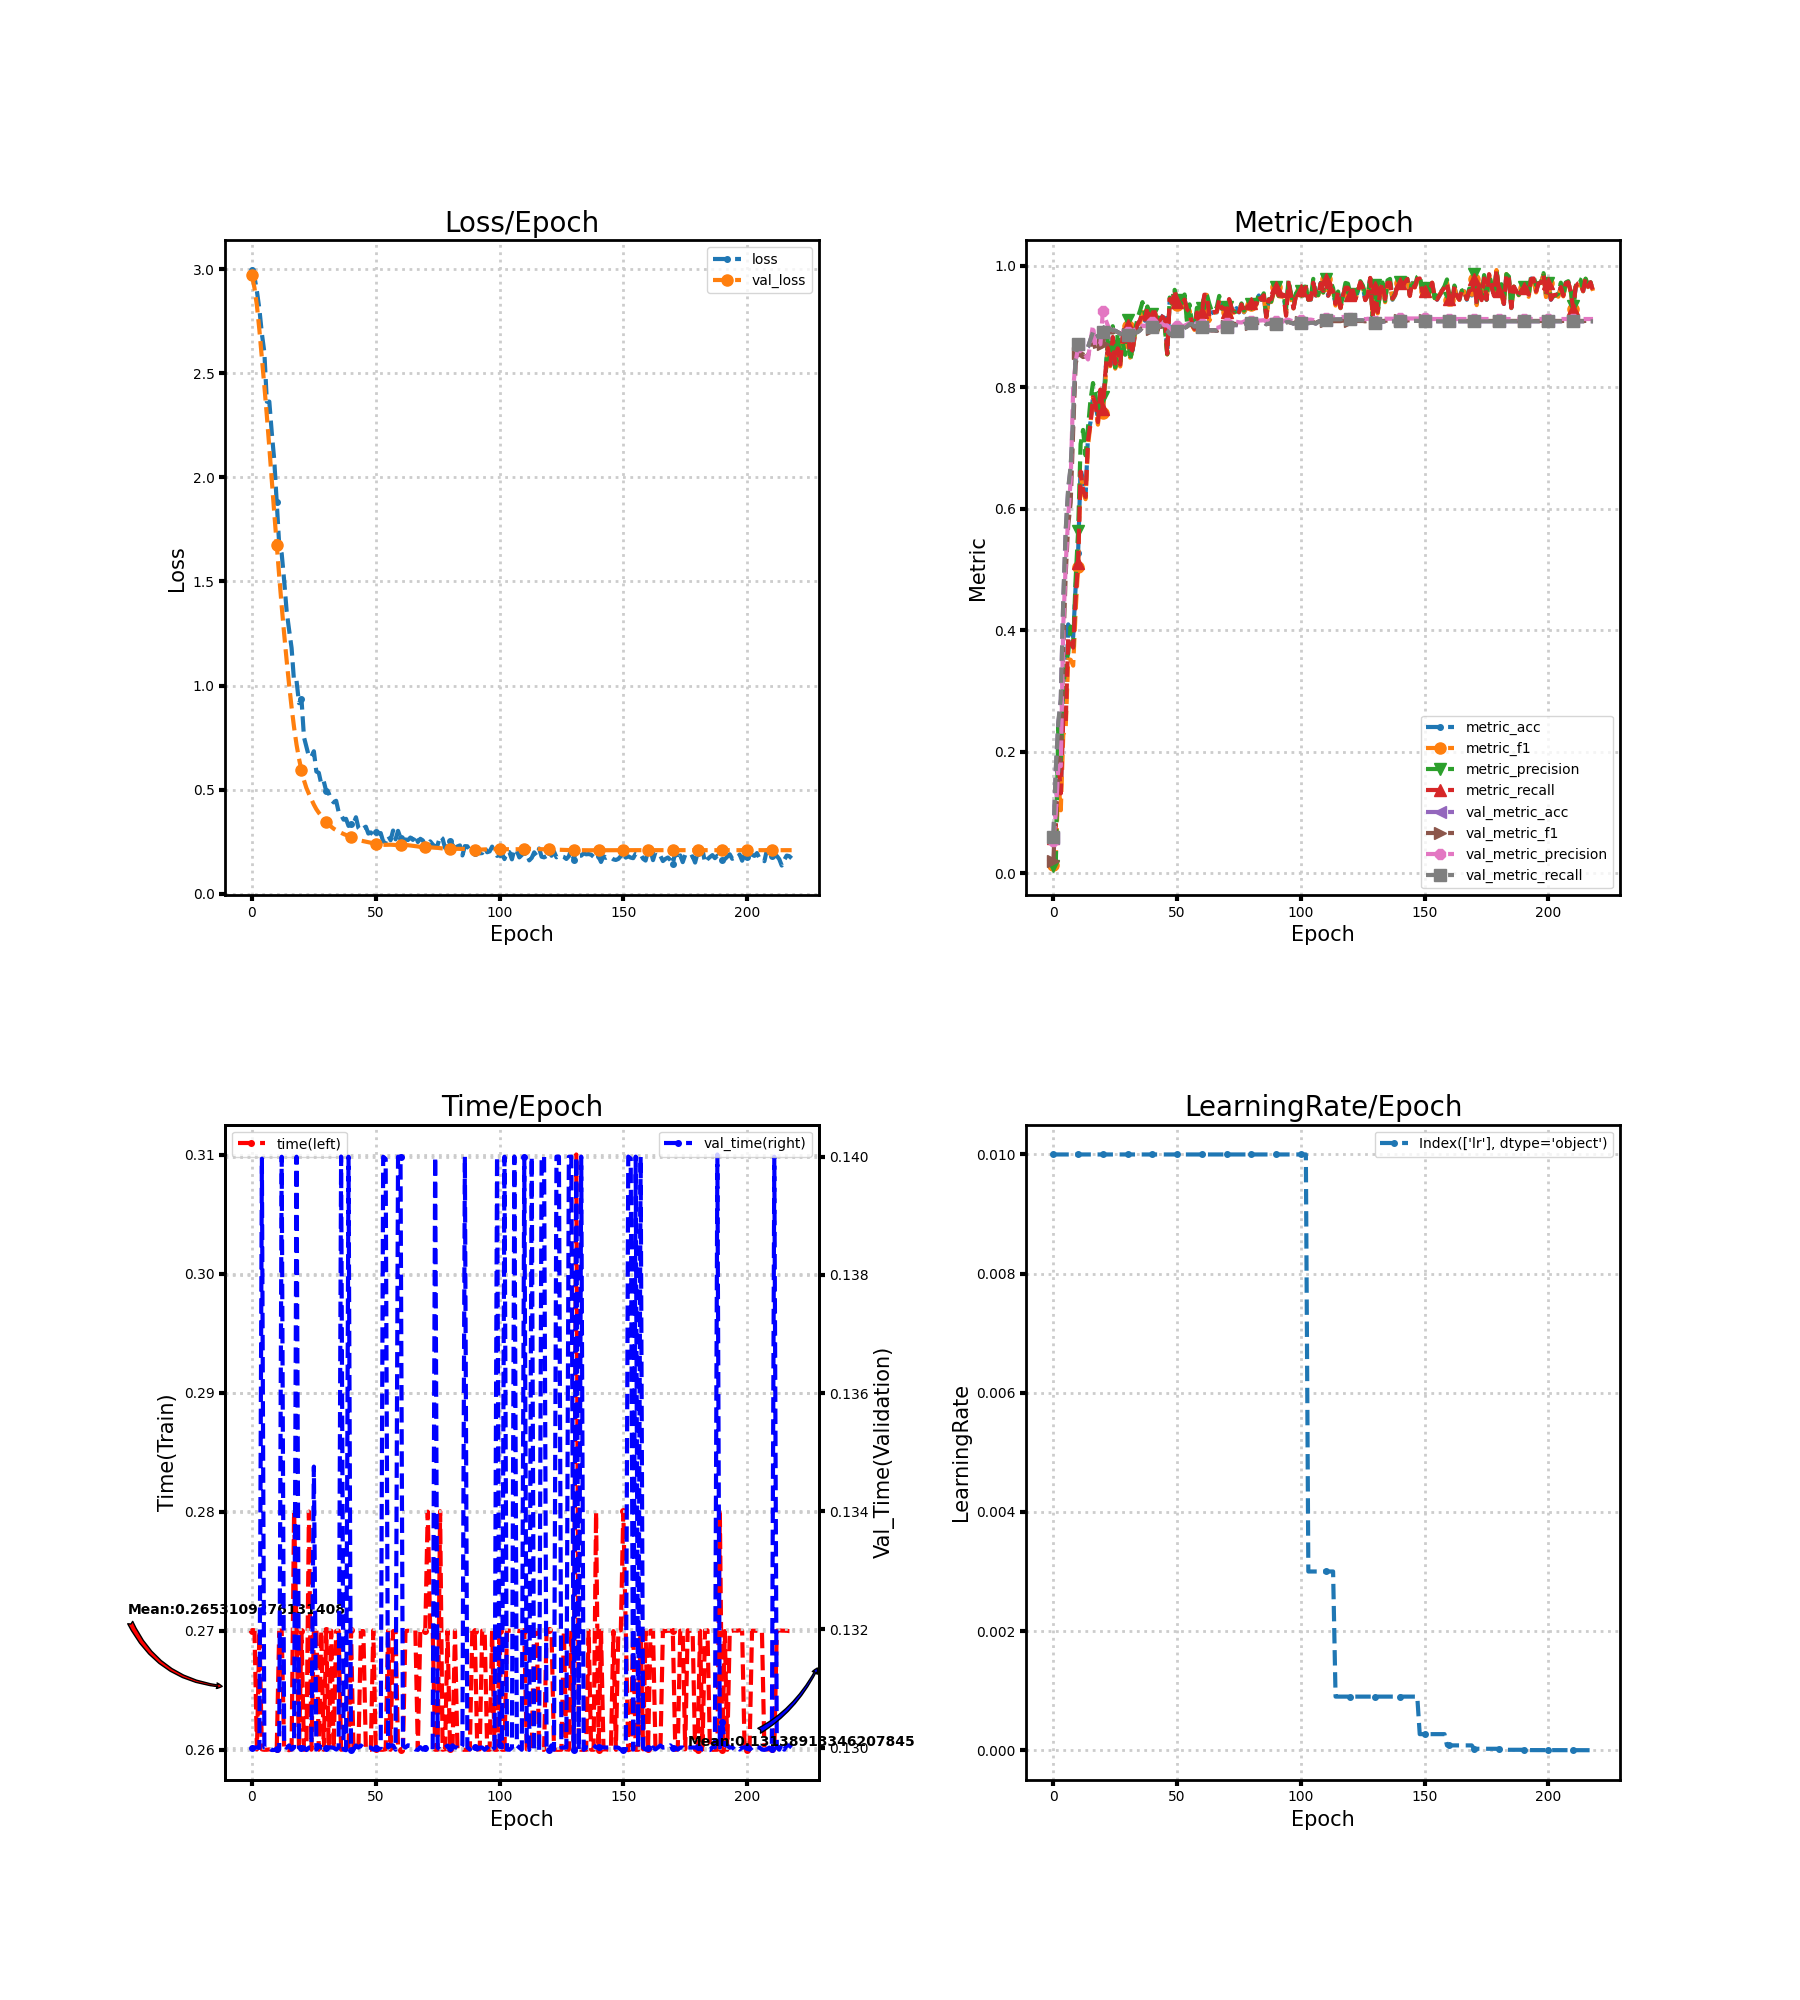

The file beside this chart, header and first rows:
loss, metric_acc, metric_f1, metric_precision, metric_recall, time, lr, val_loss, val_metric_acc, val_metric_f1, val_metric_precision, val_metric_recall, val_time
2.997, 0.05556, 0.01313, 0.01252, 0.05714, 0.27, 0.01, 2.97, 0.05864, 0.02033, 0.05249, 0.05923, 0.13
2.963, 0.08333, 0.02589, 0.01731, 0.07768, 0.27, 0.01, 2.91, 0.1713, 0.11, 0.09935, 0.1727, 0.13
2.894, 0.2014, 0.1519, 0.2444, 0.1893, 0.26, 0.01, 2.824, 0.2469, 0.1573, 0.1767, 0.2491, 0.13
2.807, 0.1389, 0.1035, 0.1805, 0.1313, 0.27, 0.01, 2.707, 0.2847, 0.1929, 0.1762, 0.2867, 0.13
2.69, 0.2708, 0.2275, 0.304, 0.2571, 0.26, 0.01, 2.572, 0.4475, 0.368, 0.4086, 0.4503, 0.14
2.6, 0.2639, 0.2408, 0.3504, 0.2491, 0.26, 0.01, 2.439, 0.564, 0.4939, 0.5091, 0.5669, 0.13
2.364, 0.4097, 0.3526, 0.3619, 0.3884, 0.26, 0.01, 2.297, 0.6319, 0.573, 0.5877, 0.6344, 0.13
2.364, 0.3958, 0.3513, 0.4059, 0.3804, 0.26, 0.01, 2.144, 0.6682, 0.6105, 0.6477, 0.6707, 0.13
2.213, 0.3889, 0.3417, 0.3732, 0.3714, 0.26, 0.01, 1.984, 0.75, 0.7286, 0.7981, 0.7521, 0.13
2.082, 0.4722, 0.4323, 0.4851, 0.4545, 0.26, 0.01, 1.829, 0.8526, 0.8389, 0.8426, 0.8527, 0.13
1.883, 0.5278, 0.5044, 0.5631, 0.5116, 0.26, 0.01, 1.676, 0.8719, 0.8569, 0.8662, 0.8722, 0.13
1.676, 0.6667, 0.6594, 0.7069, 0.6616, 0.27, 0.01, 1.525, 0.865, 0.8529, 0.8613, 0.8651, 0.13
1.634, 0.6458, 0.6266, 0.73, 0.6304, 0.27, 0.01, 1.382, 0.8627, 0.8501, 0.8574, 0.8627, 0.14
1.504, 0.6181, 0.6159, 0.6881, 0.6196, 0.26, 0.01, 1.247, 0.8634, 0.8511, 0.8525, 0.8634, 0.13
1.357, 0.7222, 0.7036, 0.7334, 0.7134, 0.26, 0.01, 1.121, 0.8665, 0.8521, 0.8461, 0.8664, 0.13
1.267, 0.7431, 0.7408, 0.7794, 0.7402, 0.26, 0.01, 1.003, 0.8789, 0.8696, 0.876, 0.8787, 0.13
1.18, 0.7847, 0.7847, 0.8072, 0.7839, 0.26, 0.01, 0.8955, 0.8912, 0.8777, 0.9023, 0.8912, 0.13
1.019, 0.7708, 0.7701, 0.7887, 0.7732, 0.28, 0.01, 0.799, 0.8827, 0.8631, 0.8665, 0.8827, 0.13
1.023, 0.75, 0.7387, 0.7549, 0.7429, 0.27, 0.01, 0.7159, 0.885, 0.8643, 0.87, 0.8851, 0.14
0.9154, 0.7917, 0.7786, 0.7778, 0.7964, 0.26, 0.01, 0.6483, 0.8858, 0.8646, 0.8712, 0.8859, 0.13
0.9345, 0.7569, 0.7587, 0.7845, 0.7643, 0.27, 0.01, 0.5923, 0.892, 0.872, 0.9257, 0.8921, 0.13
0.752, 0.8264, 0.8121, 0.8104, 0.8241, 0.26, 0.01, 0.5448, 0.9028, 0.8892, 0.9128, 0.9029, 0.13
0.7057, 0.8681, 0.8632, 0.8835, 0.8652, 0.26, 0.01, 0.5074, 0.9035, 0.8952, 0.9018, 0.9036, 0.13
0.6587, 0.8333, 0.835, 0.8426, 0.8366, 0.28, 0.01, 0.4794, 0.8951, 0.8907, 0.8957, 0.895, 0.13
0.658, 0.8819, 0.8759, 0.9009, 0.883, 0.26, 0.01, 0.4535, 0.8943, 0.8905, 0.894, 0.8941, 0.13
0.6845, 0.8333, 0.8309, 0.833, 0.8393, 0.27, 0.01, 0.4279, 0.8935, 0.8929, 0.8964, 0.8933, 0.1348
0.587, 0.8611, 0.8561, 0.8892, 0.8643, 0.2704, 0.01, 0.406, 0.8912, 0.891, 0.8944, 0.8909, 0.13
0.5807, 0.8403, 0.8345, 0.8424, 0.8375, 0.26, 0.01, 0.3888, 0.8889, 0.8888, 0.8929, 0.8885, 0.13
0.5263, 0.8819, 0.8773, 0.874, 0.8848, 0.27, 0.01, 0.3736, 0.8873, 0.8874, 0.8918, 0.8869, 0.13
0.5398, 0.8681, 0.8624, 0.8538, 0.8723, 0.26, 0.01, 0.3598, 0.8866, 0.8865, 0.8913, 0.8861, 0.13
0.4916, 0.9028, 0.9012, 0.9106, 0.9036, 0.27, 0.01, 0.346, 0.8873, 0.8872, 0.8919, 0.8869, 0.13
0.4835, 0.8542, 0.849, 0.8444, 0.8554, 0.26, 0.01, 0.3331, 0.8873, 0.8875, 0.8923, 0.8869, 0.13
0.4511, 0.8611, 0.8585, 0.8642, 0.8625, 0.27, 0.01, 0.322, 0.8866, 0.887, 0.8915, 0.8862, 0.13
0.4389, 0.8889, 0.8891, 0.8941, 0.8902, 0.26, 0.01, 0.3124, 0.8904, 0.8913, 0.8952, 0.8901, 0.13
0.4465, 0.9028, 0.9034, 0.9143, 0.9045, 0.27, 0.01, 0.3052, 0.8912, 0.892, 0.8959, 0.8909, 0.13
0.3931, 0.9097, 0.9057, 0.9263, 0.9107, 0.27, 0.01, 0.2983, 0.8943, 0.8947, 0.8981, 0.8941, 0.13
0.3791, 0.9236, 0.9243, 0.9405, 0.9232, 0.26, 0.01, 0.2926, 0.8997, 0.8991, 0.9021, 0.8996, 0.14
0.3559, 0.9097, 0.9135, 0.9196, 0.9116, 0.26, 0.01, 0.287, 0.8981, 0.8973, 0.9009, 0.898, 0.13
0.3597, 0.9306, 0.9324, 0.9333, 0.9321, 0.26, 0.01, 0.2817, 0.9005, 0.8985, 0.9043, 0.9004, 0.13
0.3257, 0.9028, 0.8933, 0.9019, 0.9018, 0.26, 0.01, 0.2765, 0.8989, 0.8968, 0.9046, 0.8989, 0.14
0.3345, 0.9167, 0.9163, 0.9208, 0.917, 0.27, 0.01, 0.2717, 0.8989, 0.8967, 0.9071, 0.8989, 0.13
0.336, 0.9236, 0.9239, 0.925, 0.9241, 0.26, 0.01, 0.267, 0.8981, 0.8961, 0.9075, 0.8981, 0.13
0.3674, 0.8958, 0.8926, 0.8936, 0.8973, 0.26, 0.01, 0.2624, 0.8981, 0.896, 0.9084, 0.8981, 0.13
0.3162, 0.9097, 0.9083, 0.9181, 0.9098, 0.26, 0.01, 0.2585, 0.9012, 0.9003, 0.9098, 0.9012, 0.13
0.3035, 0.9167, 0.9121, 0.9131, 0.9161, 0.27, 0.01, 0.2551, 0.8989, 0.8997, 0.9043, 0.8988, 0.13
0.3145, 0.9236, 0.909, 0.8999, 0.9223, 0.27, 0.01, 0.2526, 0.8966, 0.8982, 0.9021, 0.8964, 0.13
0.322, 0.8542, 0.8543, 0.8544, 0.8554, 0.26, 0.01, 0.25, 0.8935, 0.8942, 0.9022, 0.8931, 0.13
0.289, 0.9444, 0.9464, 0.948, 0.9455, 0.26, 0.01, 0.2479, 0.8889, 0.8888, 0.8976, 0.8885, 0.13
0.2945, 0.9375, 0.9372, 0.9378, 0.9393, 0.26, 0.01, 0.2455, 0.8866, 0.8848, 0.8928, 0.8861, 0.13
0.2823, 0.9583, 0.9589, 0.9607, 0.9598, 0.27, 0.01, 0.2424, 0.8873, 0.8861, 0.8939, 0.8869, 0.13
0.2957, 0.9375, 0.936, 0.9437, 0.9402, 0.26, 0.01, 0.2393, 0.8935, 0.8936, 0.9011, 0.8931, 0.13
0.2902, 0.9306, 0.9319, 0.9321, 0.9321, 0.26, 0.01, 0.2371, 0.8951, 0.8953, 0.9022, 0.8947, 0.13
0.2912, 0.9375, 0.9374, 0.939, 0.9384, 0.26, 0.01, 0.2359, 0.8943, 0.895, 0.8995, 0.894, 0.13
0.2505, 0.9444, 0.9451, 0.9531, 0.9446, 0.26, 0.01, 0.235, 0.8981, 0.8985, 0.9018, 0.898, 0.14
0.2483, 0.9306, 0.9126, 0.9067, 0.9286, 0.26, 0.01, 0.2348, 0.9005, 0.9004, 0.9035, 0.9003, 0.14
0.2787, 0.9236, 0.9271, 0.9368, 0.925, 0.27, 0.01, 0.2352, 0.9043, 0.9031, 0.9066, 0.9042, 0.13
0.257, 0.9028, 0.9019, 0.9033, 0.9036, 0.26, 0.01, 0.2355, 0.9043, 0.9033, 0.9075, 0.9042, 0.13
0.3036, 0.8958, 0.8947, 0.8978, 0.8964, 0.27, 0.01, 0.2348, 0.9005, 0.8995, 0.9038, 0.9004, 0.13
0.2613, 0.9236, 0.9206, 0.9313, 0.9232, 0.27, 0.01, 0.2342, 0.902, 0.902, 0.9063, 0.9019, 0.13
0.302, 0.8958, 0.8983, 0.9008, 0.8964, 0.26, 0.01, 0.233, 0.8997, 0.9001, 0.9053, 0.8996, 0.14
... 159 more rows
